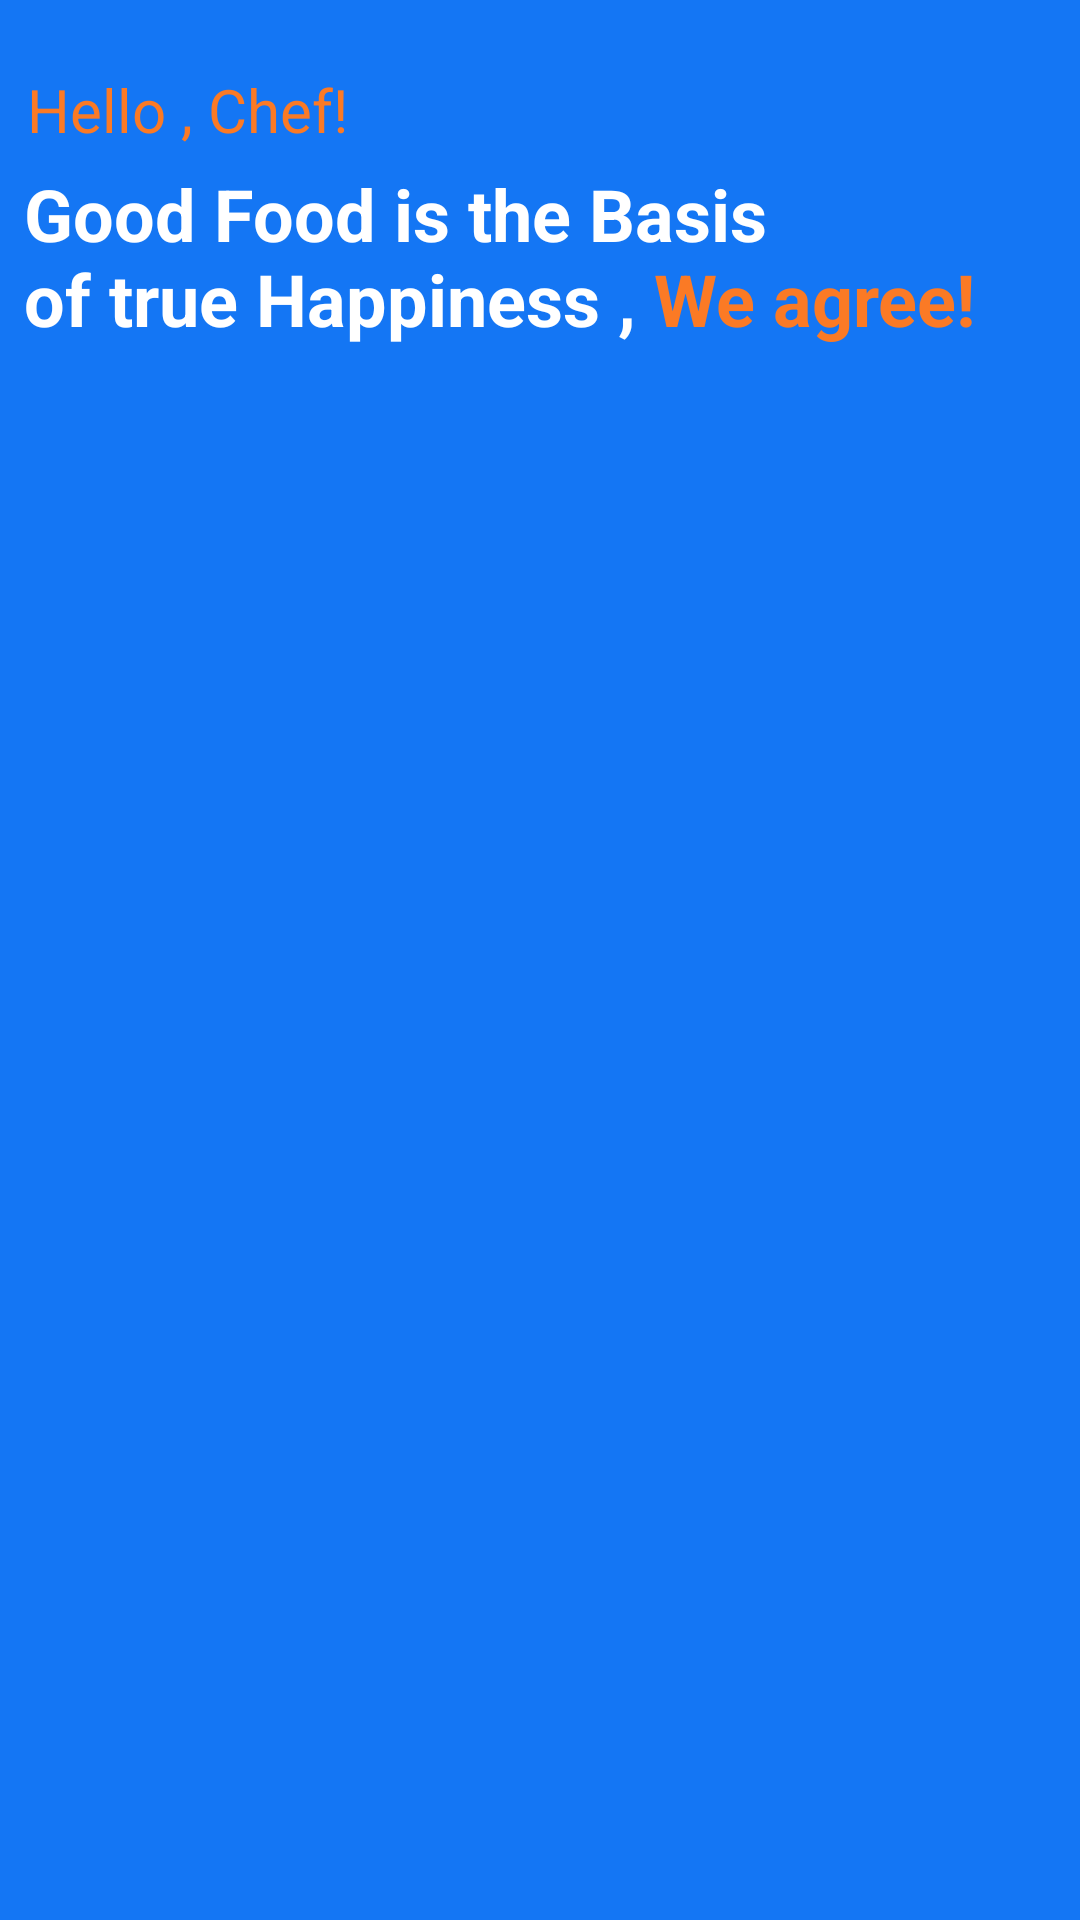

Write the Android layout XML for this screen, with the resource values it uses.
<!-- AndroidManifest.xml: application theme Theme.RecipeFoodApp -->
<!-- res/layout/header.xml -->
<?xml version="1.0" encoding="utf-8"?>
<FrameLayout xmlns:android="http://schemas.android.com/apk/res/android"
    xmlns:app="http://schemas.android.com/apk/res-auto"
    android:layout_width="match_parent"
    android:layout_height="wrap_content"
    android:background="@color/colorPrimary"
    android:id="@+id/appQuote"
    app:popupTheme="@style/ThemeOverlay.AppCompat.Dark.ActionBar">

    <RelativeLayout
        android:layout_width="match_parent"
        android:layout_height="wrap_content"
        android:layout_margin="8dp"
        android:orientation="horizontal">


        <LinearLayout
            android:layout_width="match_parent"
            android:layout_height="wrap_content"
            android:layout_marginTop="15dp"
            android:orientation="vertical">

            <TextView
                android:layout_width="wrap_content"
                android:layout_height="wrap_content"
                android:layout_marginStart="1dp"
                android:text="@string/hello"
                android:textColor="@android:color/black"
                android:textSize="20sp" />

            <TextView
                android:layout_width="wrap_content"
                android:layout_height="wrap_content"
                android:layout_marginTop="5dp"
                android:text="@string/title"
                android:textSize="24dp"
                android:textStyle="bold" />

        </LinearLayout>
    </RelativeLayout>
</FrameLayout>
<!-- resources referenced by this layout -->
<resources>
  <color name="colorPrimary">#1476F4</color>
  <string name="hello"><font color="#FB7A25">Hello , Chef!</font></string>
  <string name="title"><font color="white">Good Food is the Basis \nof true Happiness , </font><font color="#FB7A25">We agree!</font></string>
  <style name="Theme.RecipeFoodApp" parent="Theme.MaterialComponents.DayNight.DarkActionBar">
          
          <item name="colorPrimary">@color/DarkBLeu</item>
          <item name="colorPrimaryVariant">@color/TransparentLessDarkerBleu</item>
          <item name="colorOnPrimary">@color/white</item>
          
          <item name="colorSecondaryVariant">@color/white</item>
          <item name="colorOnSecondary">@color/black</item>
  
      </style>
  <color name="white">#FFFFFFFF</color>
  <color name="black">#FF000000</color>
</resources>
